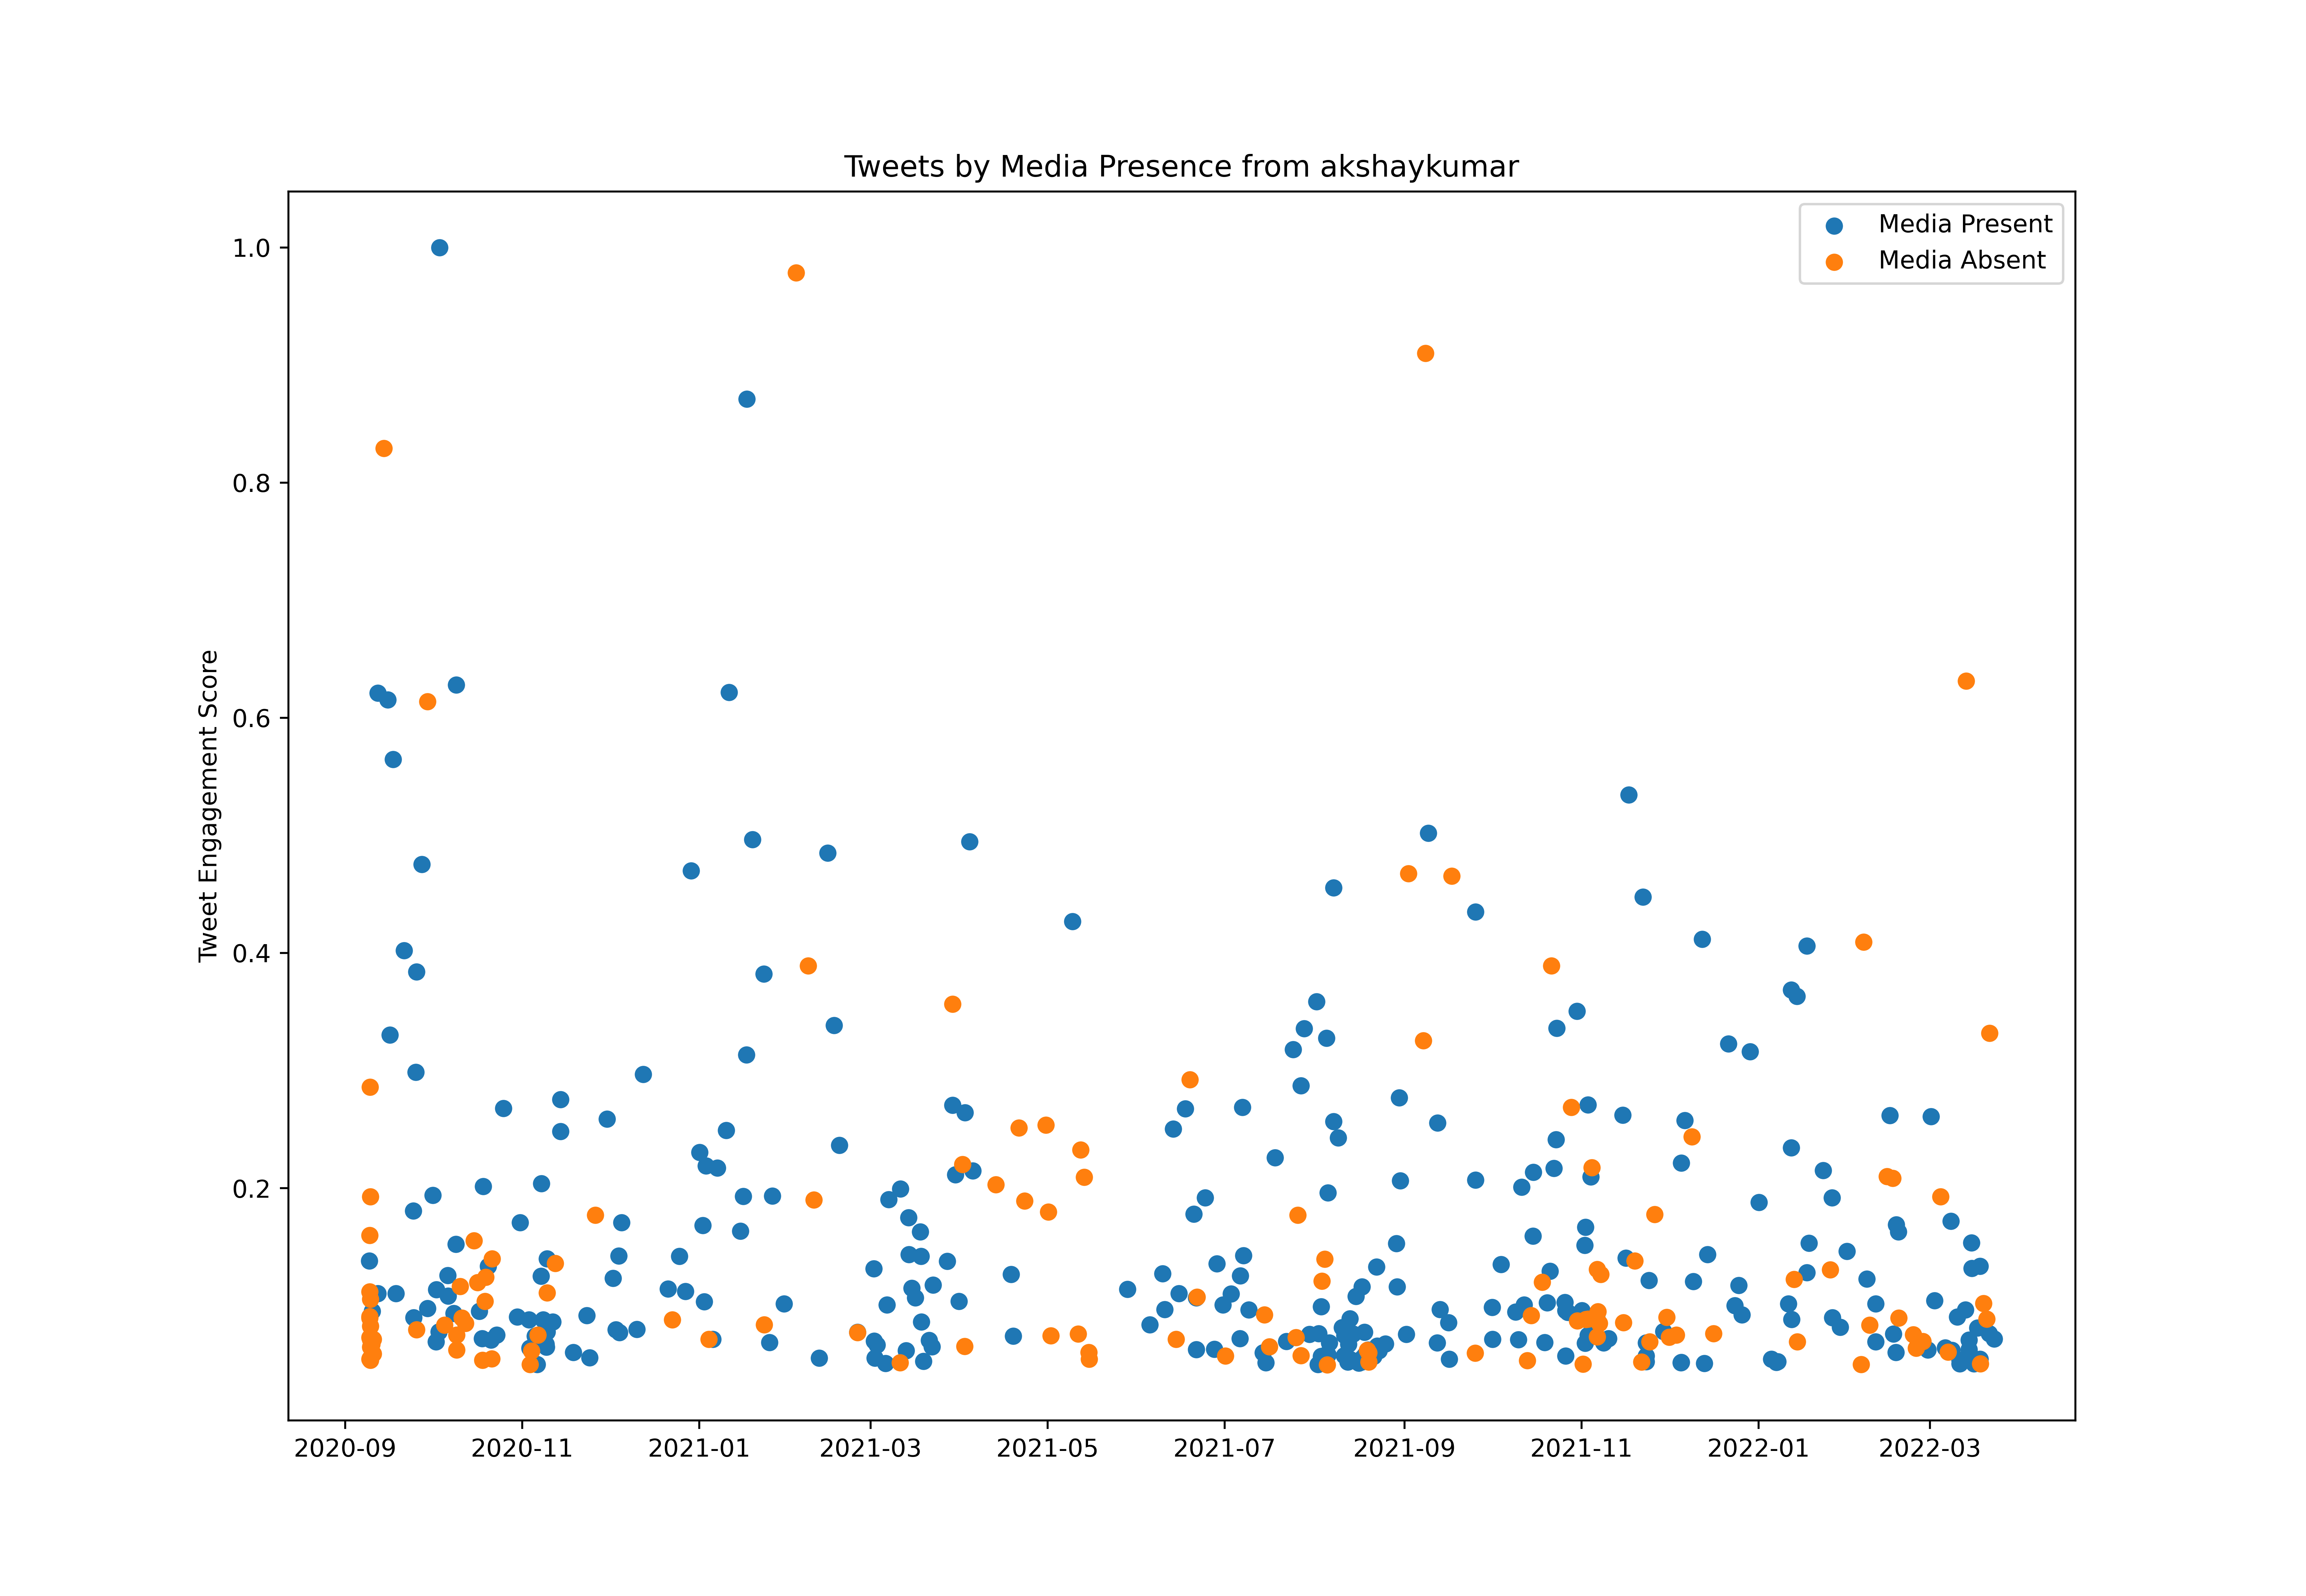

The file beside this chart, header and first rows:
id, created_at, score, media_present
1303619917493673987, 2020-09-09T09:03:03.000Z, 2162643, True
1303632102047457281, 2020-09-09T09:51:28.000Z, 557888, False
1303632174915223552, 2020-09-09T09:51:45.000Z, 302941, False
1303632218758160385, 2020-09-09T09:51:55.000Z, 303273, False
1303632267261087744, 2020-09-09T09:52:07.000Z, 295319, False
1303632313293496325, 2020-09-09T09:52:18.000Z, 209768, False
1303632349892993026, 2020-09-09T09:52:27.000Z, 280296, False
1303632377894240257, 2020-09-09T09:52:33.000Z, 264254, False
1303632415433265155, 2020-09-09T09:52:42.000Z, 254881, False
1303632463348916229, 2020-09-09T09:52:54.000Z, 271366, False
1303632482391080961, 2020-09-09T09:52:58.000Z, 491614, False
1303632520991313920, 2020-09-09T09:53:07.000Z, 243270, False
1303632550762442754, 2020-09-09T09:53:15.000Z, 258537, False
1303632569083113472, 2020-09-09T09:53:19.000Z, 255634, False
1303632623013523456, 2020-09-09T09:53:32.000Z, 858326, False
1303632712054390785, 2020-09-09T09:53:53.000Z, 1753455, False
1303636655534874624, 2020-09-09T10:09:33.000Z, 1404714, False
1303636704197095424, 2020-09-09T10:09:45.000Z, 281404, False
1303636745703940096, 2020-09-09T10:09:55.000Z, 289669, False
1303636767610818561, 2020-09-09T10:10:00.000Z, 490462, False
1303637608593911810, 2020-09-09T10:13:20.000Z, 2503651, False
1303638062618951680, 2020-09-09T10:15:09.000Z, 473844, False
1303638400814075904, 2020-09-09T10:16:29.000Z, 554410, False
1303638811201564673, 2020-09-09T10:18:07.000Z, 329641, False
1303639199640293376, 2020-09-09T10:19:40.000Z, 412378, False
1303639700159131648, 2020-09-09T10:21:39.000Z, 782480, False
1303640287823015936, 2020-09-09T10:23:59.000Z, 1425210, False
1303643707917312000, 2020-09-09T10:37:35.000Z, 266359, False
1303643808341475328, 2020-09-09T10:37:59.000Z, 474331, False
1303644124508168192, 2020-09-09T10:39:14.000Z, 340210, False
1303644628176965633, 2020-09-09T10:41:14.000Z, 365448, False
1303644878853742593, 2020-09-09T10:42:14.000Z, 382886, False
1303645207615791104, 2020-09-09T10:43:32.000Z, 319559, False
1303645432900280321, 2020-09-09T10:44:26.000Z, 346813, False
1303645663624794113, 2020-09-09T10:45:21.000Z, 265096, False
1303645995729735685, 2020-09-09T10:46:40.000Z, 287763, False
1303646622778236928, 2020-09-09T10:49:10.000Z, 716649, False
1303647878070460416, 2020-09-09T10:54:09.000Z, 627486, False
1303648112729182211, 2020-09-09T10:55:05.000Z, 213867, False
1303648598731579392, 2020-09-09T10:57:01.000Z, 520397, False
1303648907222683651, 2020-09-09T10:58:14.000Z, 588023, False
1303649052165197827, 2020-09-09T10:58:49.000Z, 235094, False
1303649262350209026, 2020-09-09T10:59:39.000Z, 262016, False
1303649498820833280, 2020-09-09T11:00:35.000Z, 183489, False
1303649630635212800, 2020-09-09T11:01:07.000Z, 270303, False
1303650248942694405, 2020-09-09T11:03:34.000Z, 405376, False
1303650635405881346, 2020-09-09T11:05:06.000Z, 225677, False
1303650739852517377, 2020-09-09T11:05:31.000Z, 178636, False
1303651028974280704, 2020-09-09T11:06:40.000Z, 175933, False
1303651085794439168, 2020-09-09T11:06:54.000Z, 292771, False
1303651333052878848, 2020-09-09T11:07:53.000Z, 207574, False
1303651544064077824, 2020-09-09T11:08:43.000Z, 240811, False
1303651781134614529, 2020-09-09T11:09:39.000Z, 260044, False
1303652015508090880, 2020-09-09T11:10:35.000Z, 1142876, False
1303652436200964096, 2020-09-09T11:12:16.000Z, 300925, False
1303652653839216640, 2020-09-09T11:13:08.000Z, 219052, False
1303652923323293696, 2020-09-09T11:14:12.000Z, 315283, False
1303653012083101696, 2020-09-09T11:14:33.000Z, 167269, False
1303653134586187776, 2020-09-09T11:15:02.000Z, 242849, False
1303653267520405504, 2020-09-09T11:15:34.000Z, 235316, False
... 769 more rows
